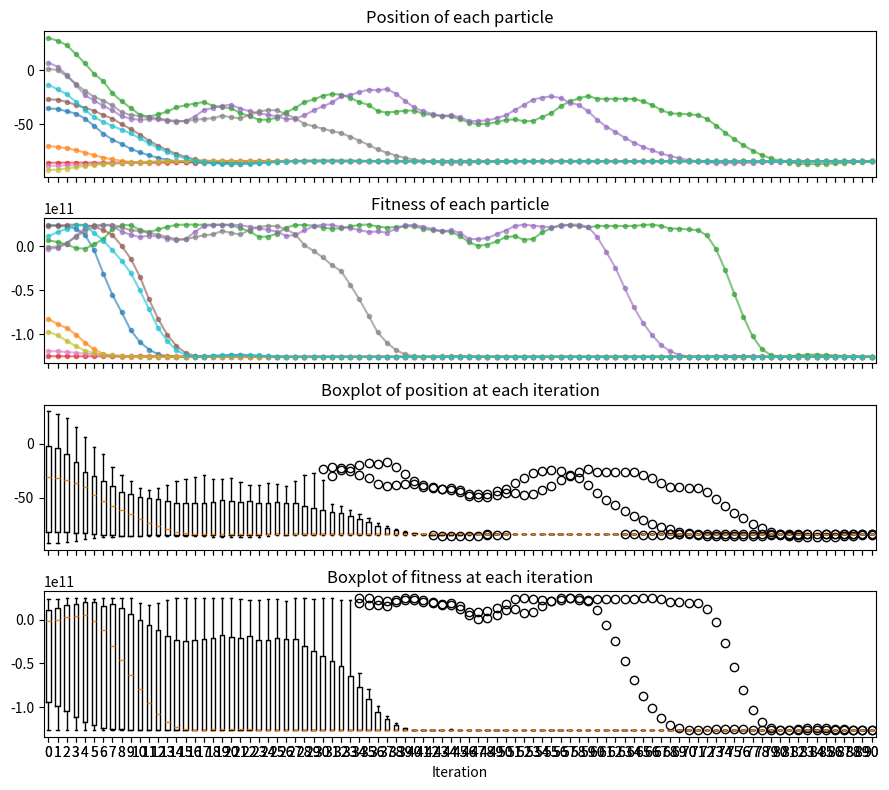

Write the Python code that produced this figure.
# Copyright Author: Dr Tang Tiong Yew
"""
Lab 4: Evolutionary Computation (Particle Swarm Optimisation)
==============================================================
This script provides the complete solution for Lab 4 exercises, including:
1. Minimisation of objective function f(x) = (x+100)(x+50)(x)(x-20)(x-60)(x-100)
2. `Particle` class with velocity, position, pbest updates, and tracking lists
3. Global best PSO algorithm loop with convergence metrics
4. Matplotlib particle flying animation & evaluation subplots/boxplots
5. Parameter investigations (inertia weight w, acceleration constants alpha1 & alpha2)

Execution Mode:
`python3 src/files/lab4_pso.py`
"""

import random
import numpy as np
import matplotlib.pyplot as plt


def fit_fcn(x):
    """Objective fitness function to minimise."""
    return (x + 100.0) * (x + 50.0) * x * (x - 20.0) * (x - 60.0) * (x - 100.0)


class Particle:
    def __init__(self, position=0.0, velocity=0.0):
        self.position = float(position)
        self.velocity = float(velocity)
        self.best_position = float(position)
        self.position_list = [self.position]
        self.velocity_list = [self.velocity]
        self.best_position_list = [self.best_position]

    def update_personal_best(self):
        if fit_fcn(self.position) < fit_fcn(self.best_position):
            self.best_position = self.position
        self.best_position_list.append(self.best_position)

    def update_velocity(self, alpha, beta, glob_best_pos, inertia_weight=1.0):
        r1, r2 = beta[0], beta[1]
        cognitive = alpha[0] * r1 * (self.best_position - self.position)
        social = alpha[1] * r2 * (glob_best_pos - self.position)
        self.velocity = inertia_weight * self.velocity + cognitive + social
        self.velocity_list.append(self.velocity)

    def update_position(self, position_limits):
        self.position = self.position + self.velocity
        # Clamp position within limits [-100, 100]
        if self.position < position_limits[0]:
            self.position = float(position_limits[0])
            self.velocity = 0.0
        elif self.position > position_limits[1]:
            self.position = float(position_limits[1])
            self.velocity = 0.0
        self.position_list.append(self.position)


def initialise_particles(n_ptc, position_limits):
    particles = []
    for _ in range(n_ptc):
        pos = random.uniform(position_limits[0], position_limits[1])
        particles.append(Particle(position=pos, velocity=0.0))
    return particles


def compareFitness(pos1, pos2):
    if fit_fcn(pos1) <= fit_fcn(pos2):
        return pos1
    else:
        return pos2


def calc_avg_fit_diff(particles):
    """Return mean absolute fitness deviation, normalised for scale."""
    fits = [fit_fcn(p.position) for p in particles]
    mean_fit = np.mean(fits)
    scale = max(float(np.mean(np.abs(fits))), 1.0)
    return float(np.mean([abs(f - mean_fit) for f in fits]) / scale)


def calc_avg_pos_diff(particles):
    positions = [p.position for p in particles]
    mean_pos = np.mean(positions)
    return float(np.mean([abs(p - mean_pos) for p in positions]))


def run_gbest_pso(alpha=None, n_particle=10, inertia_weight=0.7, position_limits=None, max_iter=200):
    if alpha is None:
        alpha = [0.1, 0.1]
    if position_limits is None:
        position_limits = [-100, 100]
    particles = initialise_particles(n_particle, position_limits)
    global_best_position = None
    global_best_position_list = []

    iteration = 0
    min_avg_fit_diff = 1e-4
    min_avg_pos_diff = 0.1

    while (iteration < max_iter and 
           (calc_avg_fit_diff(particles) > min_avg_fit_diff or 
            calc_avg_pos_diff(particles) > min_avg_pos_diff or 
            iteration < 5)):
        
        # Update personal best & global best
        for particle in particles:
            particle.update_personal_best()
            if global_best_position is None:
                global_best_position = particle.position
            else:
                global_best_position = compareFitness(global_best_position, particle.best_position)

        global_best_position_list.append(global_best_position)
        
        for particle in particles:
            # Standard PSO uses independent random coefficients per particle.
            beta = [random.random(), random.random()]
            particle.update_velocity(alpha, beta, global_best_position, inertia_weight)
            particle.update_position(position_limits)
            
        iteration += 1

    return particles, global_best_position, global_best_position_list, iteration


def main():
    random.seed(7)
    np.random.seed(7)
    print("=====================================================")
    print(" Lab 4: Particle Swarm Optimisation - Exercises     ")
    print("=====================================================")

    # Run Standard PSO
    alpha = [0.1, 0.1]
    n_particle = 10
    position_limits = [-100, 100]
    
    print("\n--- 1. Executing Standard gbest PSO ---")
    particles, gbest, gbest_list, iterations = run_gbest_pso(
        alpha=alpha,
        n_particle=n_particle,
        inertia_weight=0.7,
        position_limits=position_limits,
    )
    print(f"Iterations until convergence: {iterations}")
    print(f"Global Best Position x*: {gbest:.4f}")
    print(f"Minimum Fitness f(x*): {fit_fcn(gbest):.2e}")

    # Plotting Evaluation Curves & Boxplots
    print("\n--- 2. Generating Evaluation & Progression Plots ---")
    fig1, position_axes = plt.subplots(4, 1, figsize=(9, 8), sharex=True)
    position_axes[0].set_title("Position of each particle")
    position_axes[1].set_title("Fitness of each particle")
    position_axes[2].set_title("Boxplot of position at each iteration")
    position_axes[3].set_title("Boxplot of fitness at each iteration")
    position_axes[3].set_xlabel("Iteration")

    for particle in particles:
        iter_list = list(range(len(particle.position_list)))
        position_axes[0].plot(iter_list, particle.position_list, '-o', alpha=0.6, markersize=3)
        position_axes[1].plot(iter_list, [fit_fcn(x) for x in particle.position_list], '-o', alpha=0.6, markersize=3)

    iteration_count = min(len(p.position_list) for p in particles)
    plot_iterations = list(range(iteration_count))
    position_axes[2].boxplot(
        [[p.position_list[i] for p in particles] for i in plot_iterations],
        positions=plot_iterations,
    )
    position_axes[3].boxplot(
        [[fit_fcn(p.position_list[i]) for p in particles] for i in plot_iterations],
        positions=plot_iterations,
    )

    plt.tight_layout()
    plt.show()

    # Parameter Experiments
    print("\n--- 3. Parameter Sensitivity Investigations ---")
    experiments = [
        ("Standard (w=0.7, a1=0.1, a2=0.1)", 0.7, [0.1, 0.1]),
        ("Inertia Weight w=0.5 (w=0.5, a1=0.1, a2=0.1)", 0.5, [0.1, 0.1]),
        ("Reduced Cognitive (w=1.0, a1=0.05, a2=0.1)", 1.0, [0.05, 0.1]),
        ("Zero Cognitive (w=1.0, a1=0.0, a2=0.1)", 1.0, [0.0, 0.1]),
        ("Dominant Cognitive (w=1.0, a1=0.2, a2=0.05)", 1.0, [0.2, 0.05])
    ]

    for label, w_val, a_val in experiments:
        _, exp_gbest, _, exp_iters = run_gbest_pso(alpha=a_val, n_particle=10, inertia_weight=w_val)
        print(f"[{label}] -> Iters: {exp_iters:03d} | Best x: {exp_gbest:8.4f} | f(x): {fit_fcn(exp_gbest):.2e}")

    print("\n[SUCCESS] Lab 4 PSO exercises completed successfully.")


if __name__ == '__main__':
    main()
